Run: headless pygame with SDL's dummy video driver; simulated clock (each Clock.tick advances the game by its frame time, no real sleeping); random seed 0; keys injected as events and as key.get_pressed() state; no mouse input.
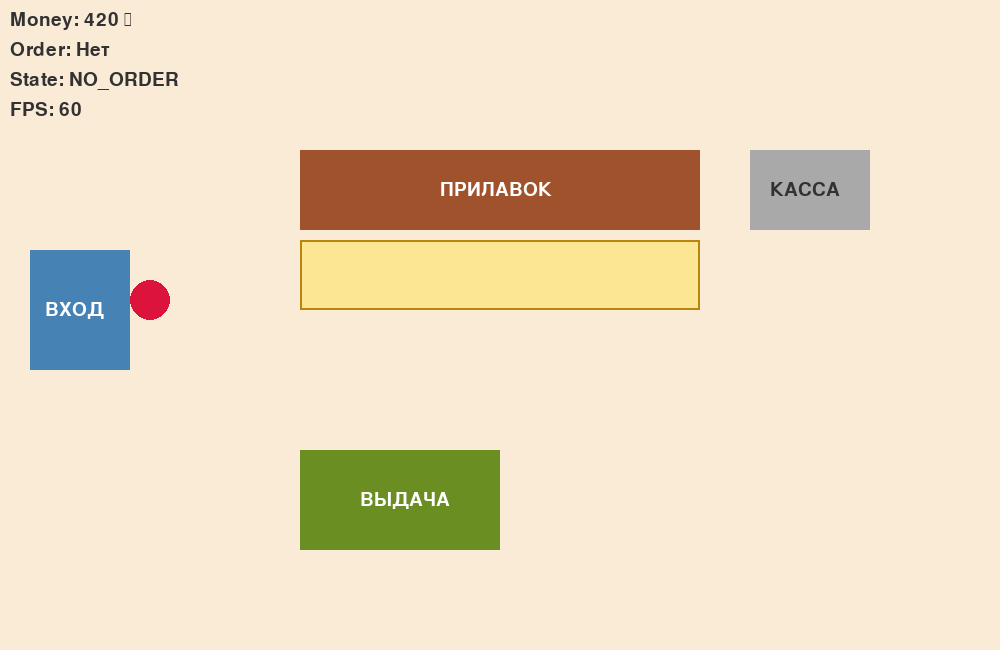
Frame 1 of 4 · flips 1–60 · no input
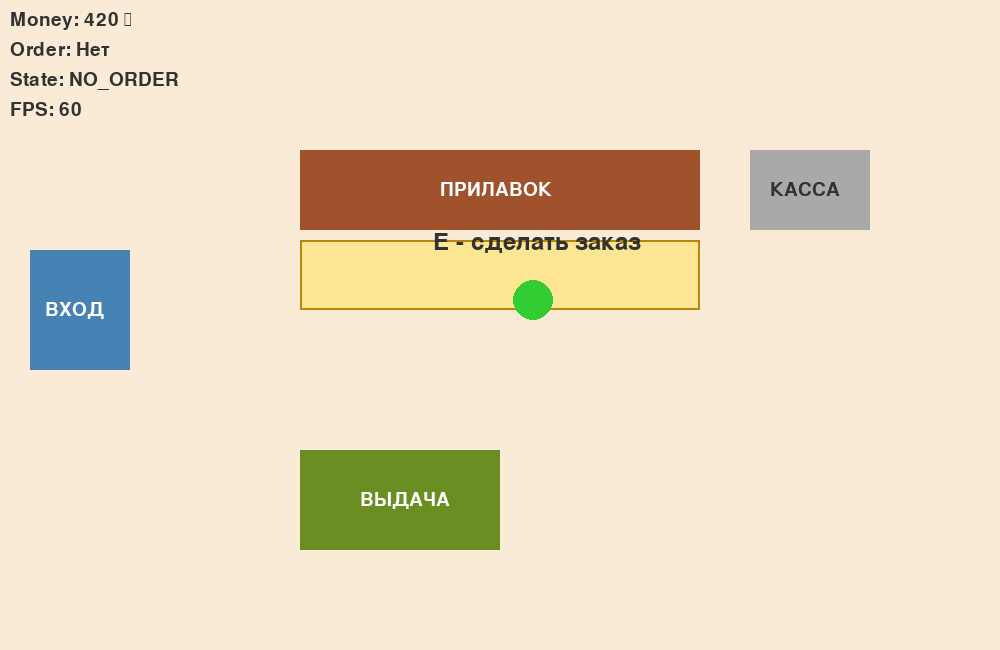
Frame 2 of 4 · flips 61–180 · tapped SPACE, RETURN · held RIGHT (→), D
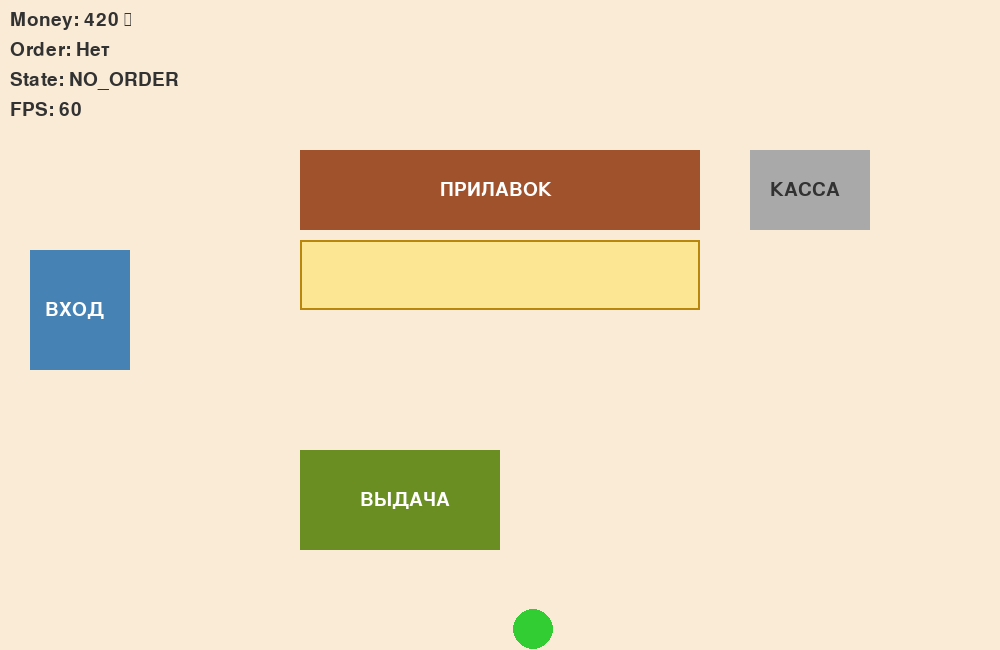
Frame 3 of 4 · flips 181–300 · held DOWN (↓), S
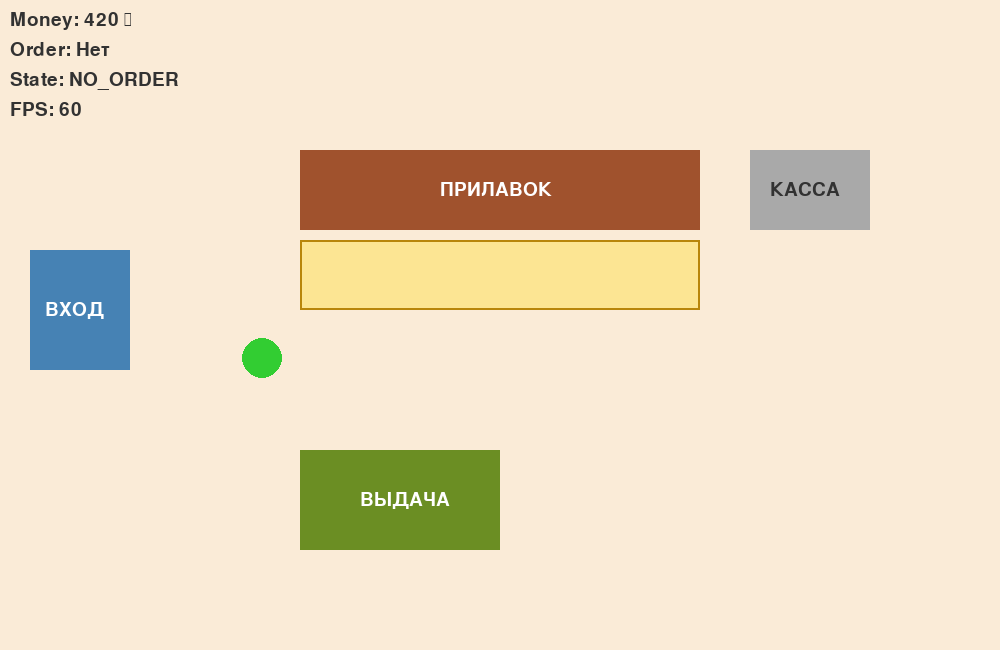
Frame 4 of 4 · flips 301–420 · held LEFT (←), A, UP (↑), W

The pygame program that drew these frames:

import pygame
import sys
import math

pygame.init()

WIDTH = 1000
HEIGHT = 650
FPS = 60



WHITE = (255, 255, 255)
BLACK = (50, 50, 50)
BROWN = (160, 82, 45)         
GRAY = (169, 169, 169)       
GREEN = (107, 142, 35)     
LIGHT_GREEN = (144, 238, 144) 
BLUE = (70, 130, 180)        
BEIGE = (250, 235, 215)  
DARK_BEIGE = (245, 222, 179) 
RED = (220, 20, 60)           

CLIENT_COLORS = [
    (220, 20, 60),    
    (50, 205, 50),     
    (65, 105, 225), 
]

PRODUCTS = [
    {'name': 'Сосиска в тесте', 'price': 70, 'stock': 3, 'cook_time': 7},
    {'name': 'Булочка', 'price': 90, 'stock': 4, 'cook_time': 0},
    {'name': 'Сэндвич', 'price': 180, 'stock': 2, 'cook_time': 5},
    {'name': 'Кофе', 'price': 140, 'stock': 5, 'cook_time': 3}
]

screen = pygame.display.set_mode((WIDTH, HEIGHT))
pygame.display.set_caption("Симулятор пекарни")
clock = pygame.time.Clock()
font = pygame.font.Font(None, 28)
big_font = pygame.font.Font(None, 36)


obstacles = [
    pygame.Rect(300, 150, 400, 80),   
    pygame.Rect(750, 150, 120, 80)  
]

interaction_zone = pygame.Rect(300, 240, 400, 70)  
pickup_zone = pygame.Rect(300, 450, 200, 100)     

client = {
    'x': 150, 'y': 300, 'radius': 20,              
    'color_index': 0, 'color': CLIENT_COLORS[0], 'speed': 200
}

money = 420
order_state = 'NO_ORDER'
current_order = None
order_timer = 0
order_total_time = 0
menu_open = False
message = None
message_timer = 0

def check_collision(x, y, radius, obstacles):
    if x - radius < 0 or x + radius > WIDTH or y - radius < 0 or y + radius > HEIGHT:
        return True
    for rect in obstacles:
        closest_x = max(rect.x, min(x, rect.x + rect.width))
        closest_y = max(rect.y, min(y, rect.y + rect.height))
        distance_x = x - closest_x
        distance_y = y - closest_y
        if (distance_x ** 2) + (distance_y ** 2) < (radius ** 2):
            return True
    return False

def draw_scene(screen):
    screen.fill(BEIGE)
    
  
    pygame.draw.rect(screen, BLUE, (30, 250, 100, 120))
    text = font.render("ВХОД", True, WHITE)
    screen.blit(text, (45, 300))
    
   
    pygame.draw.rect(screen, BROWN, (300, 150, 400, 80))
    text = font.render("ПРИЛАВОК", True, WHITE)
    screen.blit(text, (440, 180))
    

    pygame.draw.rect(screen, GRAY, (750, 150, 120, 80))
    text = font.render("КАССА", True, BLACK)
    screen.blit(text, (770, 180))
    
   
    zone_color = LIGHT_GREEN if order_state == 'READY' else GREEN
    pygame.draw.rect(screen, zone_color, pickup_zone)
    text = font.render("ВЫДАЧА", True, WHITE)
    screen.blit(text, (360, 490))

    zone_surface = pygame.Surface((interaction_zone.width, interaction_zone.height), pygame.SRCALPHA)
    zone_surface.fill((255, 215, 0, 80))  
    screen.blit(zone_surface, (interaction_zone.x, interaction_zone.y))
    pygame.draw.rect(screen, (184, 134, 11), interaction_zone, 2) 
    pygame.draw.circle(screen, client['color'], (int(client['x']), int(client['y'])), client['radius'])

   
    if not menu_open:
        if interaction_zone.collidepoint(client['x'], client['y']) and order_state in ['NO_ORDER', 'DONE']:
            hint_text = big_font.render("E - сделать заказ", True, BLACK)
            screen.blit(hint_text, (client['x'] - 100, client['y'] - 70))
        
        if pickup_zone.collidepoint(client['x'], client['y']) and order_state == 'READY':
            hint_text = big_font.render("E - получить заказ", True, BLACK)
            screen.blit(hint_text, (client['x'] - 110, client['y'] - 70))

def draw_progress_bar(screen):
    if order_state == 'WAITING' and current_order:
        bar_x, bar_y = 300, 600
        bar_w, bar_h = 400, 30
        
        progress = max(0, order_timer / order_total_time)
        
        pygame.draw.rect(screen, WHITE, (bar_x, bar_y, bar_w, bar_h))
        pygame.draw.rect(screen, BLACK, (bar_x, bar_y, bar_w, bar_h), 2)
        
        fill_w = int(bar_w * progress)
        pygame.draw.rect(screen, GREEN, (bar_x, bar_y, fill_w, bar_h))
        
        text = big_font.render(f"Готовится: {current_order['name']} ({order_timer:.1f} с)", True, BLACK)
        screen.blit(text, (bar_x, bar_y - 35))

def draw_ui(screen):
    ui_y = 10
    money_text = font.render(f"Money: {money} ₽", True, BLACK)
    screen.blit(money_text, (10, ui_y))
    
    order_name = current_order['name'] if current_order else 'Нет'
    order_text = font.render(f"Order: {order_name}", True, BLACK)
    screen.blit(order_text, (10, ui_y + 30))
    
    state_text = font.render(f"State: {order_state}", True, BLACK)
    screen.blit(state_text, (10, ui_y + 60))
    
    fps_text = font.render(f"FPS: {int(clock.get_fps())}", True, BLACK)
    screen.blit(fps_text, (10, ui_y + 90))
    
    if message and message_timer > 0:
        msg_text = big_font.render(message, True, RED)
        screen.blit(msg_text, (WIDTH // 2 - 150, HEIGHT - 80))

def draw_menu(screen):
    overlay = pygame.Surface((WIDTH, HEIGHT), pygame.SRCALPHA)
    overlay.fill((0, 0, 0, 150))
    screen.blit(overlay, (0, 0))
    
    menu_rect = pygame.Rect(250, 150, 500, 350)
    pygame.draw.rect(screen, DARK_BEIGE, menu_rect)
    pygame.draw.rect(screen, BLACK, menu_rect, 3)
    
    title = big_font.render("МЕНЮ ЗАКАЗА", True, BLACK)
    screen.blit(title, (370, 170))
    
    y = 220
    for i, product in enumerate(PRODUCTS):
        stock_color = GREEN if product['stock'] > 0 else RED
        line = f"{i+1}. {product['name']} - {product['price']} ₽ (остаток: {product['stock']})"
        text = font.render(line, True, stock_color)
        screen.blit(text, (280, y))
        y += 50
    
    close_text = font.render("ESC - закрыть меню", True, BLACK)
    screen.blit(close_text, (370, 430))

def handle_events():
    global money, order_state, current_order, menu_open, message, message_timer, order_timer, order_total_time
    
    for event in pygame.event.get():
        if event.type == pygame.QUIT:
            return False
        if event.type == pygame.KEYDOWN:
            if event.key == pygame.K_ESCAPE:
                if menu_open:
                    menu_open = False
                else:
                    return False
            if event.key == pygame.K_SPACE:
                client['color_index'] = (client['color_index'] + 1) % len(CLIENT_COLORS)
                client['color'] = CLIENT_COLORS[client['color_index']]
            
            if event.key == pygame.K_e and not menu_open:
                if interaction_zone.collidepoint(client['x'], client['y']) and order_state in ['NO_ORDER', 'DONE']:
                    menu_open = True
                elif pickup_zone.collidepoint(client['x'], client['y']) and order_state == 'READY':
                    order_state = 'DONE'
                    message = "Заказ получен!"
                    message_timer = 2.0
            
            if menu_open and event.key in [pygame.K_1, pygame.K_2, pygame.K_3, pygame.K_4]:
                idx = event.key - pygame.K_1
                product = PRODUCTS[idx]
                
                if product['stock'] <= 0:
                    message = "Товар закончился!"
                    message_timer = 2.0
                elif money < product['price']:
                    message = "Недостаточно денег!"
                    message_timer = 2.0
                else:
                    money -= product['price']
                    product['stock'] -= 1
                    current_order = product.copy()
                    if product['cook_time'] > 0:
                        order_state = 'WAITING'
                        order_timer = product['cook_time']
                        order_total_time = product['cook_time']
                    else:
                        order_state = 'READY'
                    menu_open = False
                    message = "Заказ принят!"
                    message_timer = 2.0
    return True

def handle_movement(dt):
    keys = pygame.key.get_pressed()
    dx = 0
    dy = 0
    
    if keys[pygame.K_w]: dy -= 1
    if keys[pygame.K_s]: dy += 1
    if keys[pygame.K_a]: dx -= 1
    if keys[pygame.K_d]: dx += 1
    
    if dx != 0 and dy != 0:
        length = math.sqrt(dx**2 + dy**2)
        dx /= length
        dy /= length
    
    new_x = client['x'] + dx * client['speed'] * dt
    new_y = client['y'] + dy * client['speed'] * dt
    
    if not check_collision(new_x, client['y'], client['radius'], obstacles):
        client['x'] = new_x
    if not check_collision(client['x'], new_y, client['radius'], obstacles):
        client['y'] = new_y

def update_order(dt):
    global order_state, message, message_timer, order_timer
    
    if message_timer > 0:
        message_timer -= dt
        if message_timer <= 0:
            message = None
    
    if order_state == 'WAITING':
        order_timer -= dt
        if order_timer <= 0:
            order_timer = 0
            order_state = 'READY'
            message = "Заказ готов! Идите к зоне выдачи."
            message_timer = 3.0

def main():
    running = True
    while running:
        dt = clock.tick(FPS) / 1000.0
        
        if not handle_events():
            running = False
        
        if not menu_open:
            handle_movement(dt)
        
        update_order(dt)
        
        draw_scene(screen)
        draw_ui(screen)
        draw_progress_bar(screen)
        
        if menu_open:
            draw_menu(screen)
        
        pygame.display.flip()
    
    pygame.quit()
    sys.exit()

if __name__ == "__main__":
    main()
